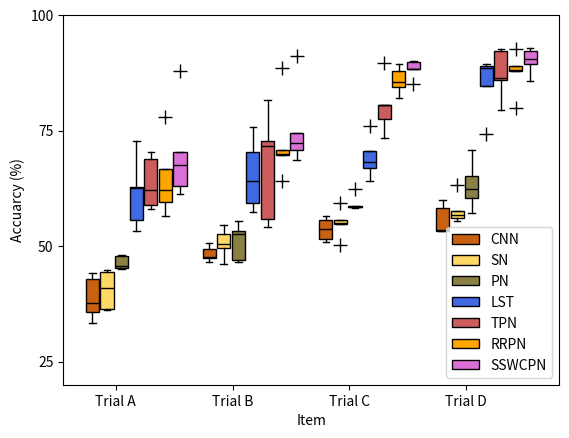

Reproduce this figure in Python.
import matplotlib.pyplot as plt
import numpy as np
#data是acc中三个箱型图的参数

data = [ [44.25, 33.42, 37.59, 35.79, 42.82 ],
         [44.48, 36.46, 40.86, 36.26, 44.78 ],
         [48.02, 47.86, 45.78, 45.31, 45.05 ],
         [72.86, 53.34, 62.49, 62.87, 55.73 ],
         [70.32, 62.14, 58.99, 68.84, 57.98 ],
         [77.99, 62.25, 59.62, 66.76, 56.51 ],
         [87.87, 67.64, 62.91, 70.41, 61.20 ]]
#data2 是F1 score中三个箱型图的参数
data2 = [[47.37, 46.58, 49.42, 50.67, 47.54 ],
         [46.15, 49.58, 54.47, 50.54, 52.62 ],
         [53.17, 46.55, 47.07, 55.54, 52.52 ],
         [75.73, 70.34, 57.48, 64.16, 59.43 ],
         [81.54, 71.69, 54.24, 55.86, 72.67 ],
         [88.61, 69.93, 64.09, 69.65, 70.87 ],
         [91.17, 72.24, 68.60, 70.82, 74.47 ]]
	#data3 是IoU中三个箱型图的参数
data3 = [[56.54, 53.79, 55.73, 51.48, 50.89 ],
         [55.67, 54.93, 59.32, 54.75, 50.31 ],
         [62.34, 58.21, 58.44, 58.37, 58.75 ],
         [68.25, 64.08, 70.54, 76.02, 66.94 ],
         [73.44, 80.64, 80.57, 77.46, 89.72 ],
         [87.82, 85.62, 84.41, 81.97, 89.41 ],
         [88.25, 89.75, 88.33, 85.00, 90.00 ]]

data4 = [[53.23, 58.26, 59.98, 53.59, 53.19 ],
         [55.42, 57.56, 63.23, 56.71, 56.19 ],
         [60.42, 65.26, 70.75, 62.39, 57.24 ],
         [84.58, 74.31, 88.52, 88.90, 89.33 ],
         [92.25, 79.45, 92.73, 86.31, 85.98 ],
         [88.93, 79.82, 92.58, 88.08, 87.84 ],
         [92.27, 85.70, 92.86, 89.42, 90.47 ]]
	#箱型图名称
labels = ["CNN", "SN", "PN","LST","TPN","RRPN","SSWCPN"]
fontsize = 10
widt = 0.25
sta = 0
wid = 2
wi = 0.225
x_position=[sta,sta+wid,sta+2*wid,sta+3*wid]
#三个箱型图的颜色 RGB （均为0~1的数据）
colors = [(202/255.,96/255.,17/255.), (255/255.,217/255.,102/255.),(137/255.,128/255.,68/255.),(65/255.,105/255.,225/255.),
          (205/255.,92/255.,92/255.), (255/255.,165 /255.,0/255.),(218/255.,112/255.,214/255.),(0 /255.,139 /255.,69/255.)]
	#绘制箱型图
	#patch_artist=True-->箱型可以更换颜色，positions=(1,1.4,1.8)-->将同一组的三个箱间隔设置为0.4，widths=0.3-->每个箱宽度为0.3 
bplot = plt.boxplot(data,patch_artist=True,labels=labels,
                    medianprops={ 'lw':1,'ls':'-', 'color' : 'black' },
                    positions=(x_position[0],x_position[0]+widt,x_position[0]+2*widt,
                               x_position[0]+3*widt,x_position[0]+4*widt,x_position[0]+5*widt,x_position[0]+6*widt),
                    widths=wi,showfliers= True,
                    flierprops={ 'marker':'+','markersize':10},
                    ) 
	#将三个箱分别上色
for patch, color in zip(bplot['boxes'], colors):
    patch.set_facecolor(color)


bplot2 = plt.boxplot(data2,patch_artist=True,labels=labels,
                     medianprops={ 'lw':1,'ls':'-', 'color' : 'black' },
                     positions=(x_position[1],x_position[1]+widt,x_position[1]+2*widt,
                               x_position[1]+3*widt,x_position[1]+4*widt,x_position[1]+5*widt,x_position[1]+6*widt),
                     widths=wi,showfliers= True,
                     flierprops={ 'marker':'+','markersize':10},
                     ) 

for patch, color in zip(bplot2['boxes'], colors):
    patch.set_facecolor(color)

bplot3 = plt.boxplot(data3, patch_artist=True,labels=labels,
                     medianprops={ 'lw':1,'ls':'-', 'color' : 'black' },
                     positions=(x_position[2],x_position[2]+widt,x_position[2]+2*widt,
                               x_position[2]+3*widt,x_position[2]+4*widt,x_position[2]+5*widt,x_position[2]+6*widt),
                     widths=wi,showfliers= True,
                     flierprops={ 'marker':'+','markersize':10},
                     )  

for patch, color in zip(bplot3['boxes'], colors):
    patch.set_facecolor(color)

bplot4 = plt.boxplot(data4, patch_artist=True,labels=labels,
                     medianprops={ 'lw':1,'ls':'-', 'color' : 'black' },
                     positions=(x_position[3],x_position[3]+widt,x_position[3]+2*widt,
                               x_position[3]+3*widt,x_position[3]+4*widt,x_position[3]+5*widt,x_position[3]+6*widt),
                     widths=wi,showfliers= True,
                     flierprops={ 'marker':'+','markersize':10},
                     )  

for patch, color in zip(bplot4['boxes'], colors):
    patch.set_facecolor(color)

x_position_fmt=["Trial A","Trial B","Trial C","Trial D"]
plt.xticks([i + 0.8 / 2 for i in x_position], x_position_fmt)
plt.ylim(20,100)
plt.ylabel('Accuarcy (%)',fontsize=fontsize),plt.xlabel('Item',fontsize=fontsize)
plt.grid(linestyle="-", alpha=0)  #绘制图中虚线 透明度0.3
plt.legend(bplot['boxes'],labels,loc='lower right',fontsize=fontsize)  #绘制表示框，右下角绘制
# plt.savefig(fname="pic.png",figsize=[10,10])  
plt.yticks(range(25,101,25),fontsize=fontsize)
plt.show()
